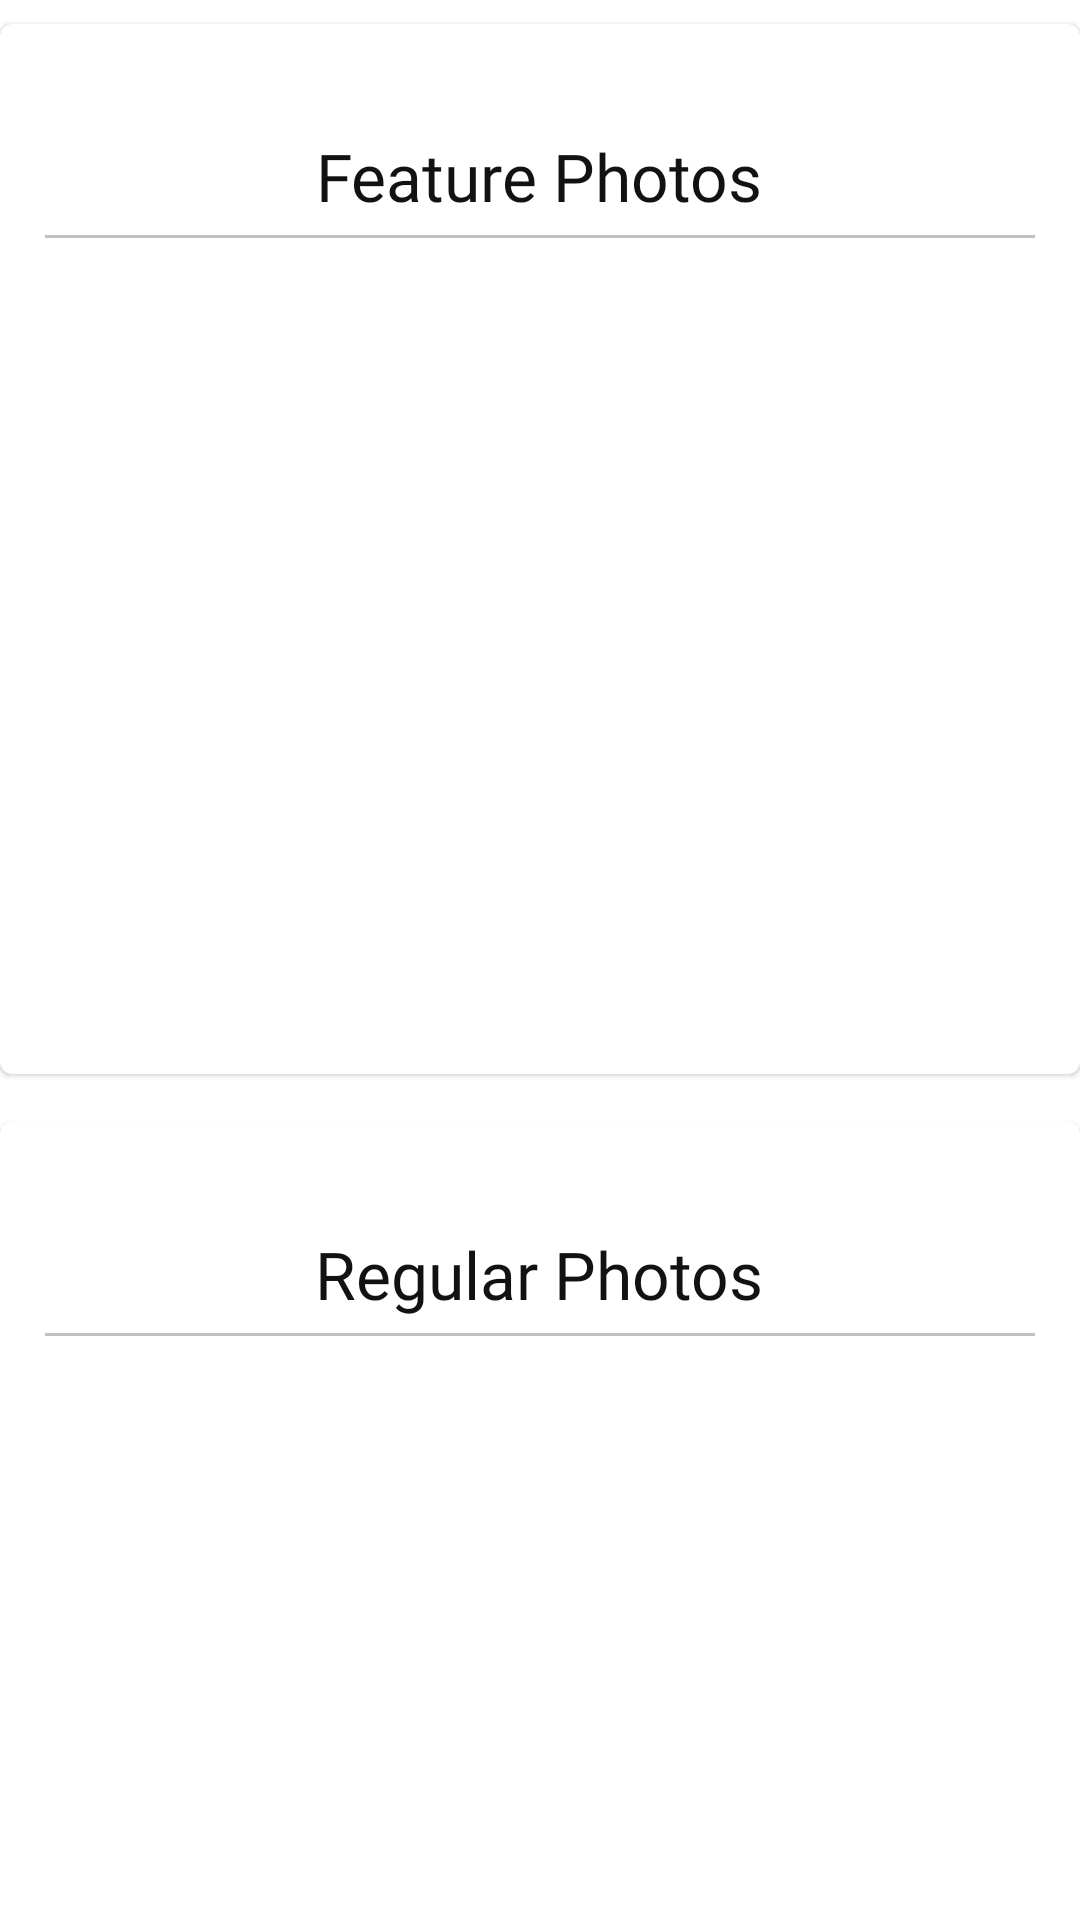

Reconstruct the res/layout file that produces this screen, plus the resources it refers to.
<!-- AndroidManifest.xml: application theme Theme.CollageAppUser -->
<!-- res/layout/fragment_gallary.xml -->
<?xml version="1.0" encoding="utf-8"?>
<androidx.core.widget.NestedScrollView xmlns:android="http://schemas.android.com/apk/res/android"
    xmlns:tools="http://schemas.android.com/tools"
    android:layout_width="match_parent"
    android:layout_height="match_parent"
    tools:context=".fragments.GallaryFragment">


    <LinearLayout
        android:layout_width="match_parent"
        android:layout_height="match_parent"
        android:orientation="vertical">

        <com.google.android.material.card.MaterialCardView
            android:layout_width="match_parent"
            android:layout_height="350dp"
            android:layout_marginVertical="8dp"
            android:padding="@dimen/text_margin">

            <LinearLayout
                android:layout_width="match_parent"
                android:layout_height="match_parent"
                android:orientation="vertical">
                <TextView

                    android:layout_width="wrap_content"
                    android:layout_height="wrap_content"
                    android:layout_gravity="center_horizontal"
                    android:layout_marginTop="@dimen/mar_top"
                    android:fontFamily="@font/lato_bold"
                    android:text="Feature Photos"
                    android:textColor="@color/txtcolor"
                    android:textSize="@dimen/title_size_large" />
                <View
                    android:layout_width="match_parent"
                    android:layout_height="1dp"
                    android:layout_marginTop="5dp"
                    android:layout_marginHorizontal="15dp"
                    android:background="@color/grey"/>
                <androidx.recyclerview.widget.RecyclerView
                    android:id="@+id/gallary_feature_recyclerView"
                    android:layout_width="match_parent"
                    android:layout_height="match_parent"
                    tools:listitem="@layout/sample_gallary_image_view"/>
            </LinearLayout>
        </com.google.android.material.card.MaterialCardView>

        <com.google.android.material.card.MaterialCardView
            android:layout_width="match_parent"
            android:layout_height="350dp"
            android:layout_marginVertical="8dp"
            android:padding="@dimen/text_margin">

            <LinearLayout
                android:layout_width="match_parent"
                android:layout_height="match_parent"
                android:orientation="vertical">
                <TextView

                    android:layout_width="wrap_content"
                    android:layout_height="wrap_content"
                    android:layout_gravity="center_horizontal"
                    android:layout_marginTop="@dimen/mar_top"
                    android:fontFamily="@font/lato_bold"
                    android:text="Regular Photos"
                    android:textColor="@color/txtcolor"
                    android:textSize="@dimen/title_size_large" />
                <View
                    android:layout_width="match_parent"
                    android:layout_height="1dp"
                    android:layout_marginTop="5dp"
                    android:layout_marginHorizontal="15dp"
                    android:background="@color/grey"/>
                <androidx.recyclerview.widget.RecyclerView
                    android:id="@+id/gallary_regular_recyclerView"
                    android:layout_width="match_parent"
                    android:layout_height="match_parent"
                    tools:listitem="@layout/sample_gallary_image_view"/>
            </LinearLayout>
        </com.google.android.material.card.MaterialCardView>

        <com.google.android.material.card.MaterialCardView
            android:layout_width="match_parent"
            android:layout_height="350dp"
            android:layout_marginVertical="8dp"
            android:padding="@dimen/text_margin">

            <LinearLayout
                android:layout_width="match_parent"
                android:layout_height="match_parent"
                android:orientation="vertical">
                <TextView

                    android:layout_width="wrap_content"
                    android:layout_height="wrap_content"
                    android:layout_gravity="center_horizontal"
                    android:layout_marginTop="@dimen/mar_top"
                    android:fontFamily="@font/lato_bold"
                    android:text="Event Photos"
                    android:textColor="@color/txtcolor"
                    android:textSize="@dimen/title_size_large" />
                <View
                    android:layout_width="match_parent"
                    android:layout_height="1dp"
                    android:layout_marginTop="5dp"
                    android:layout_marginHorizontal="15dp"
                    android:background="@color/grey"/>
                <androidx.recyclerview.widget.RecyclerView
                    android:id="@+id/gallary_event_recyclerView"
                    android:layout_width="match_parent"
                    android:layout_height="match_parent"
                    tools:listitem="@layout/sample_gallary_image_view"/>
            </LinearLayout>
        </com.google.android.material.card.MaterialCardView>

    </LinearLayout>
</androidx.core.widget.NestedScrollView>
<!-- res/layout/sample_gallary_image_view.xml (included above) -->
<?xml version="1.0" encoding="utf-8"?>
<com.google.android.material.card.MaterialCardView xmlns:android="http://schemas.android.com/apk/res/android"
    xmlns:app="http://schemas.android.com/apk/res-auto"
    android:layout_width="wrap_content"
    android:background="@color/grey"
    android:layout_height="120dp">

    <LinearLayout
        android:layout_width="wrap_content"
        android:layout_height="wrap_content"
        android:layout_margin="2dp"
        android:orientation="vertical">


        <ImageView
            android:id="@+id/image123"
            android:layout_width="120dp"
            android:layout_height="120dp"
            android:scaleType="centerInside"
            app:srcCompat="@drawable/main_logo" />
    </LinearLayout>
</com.google.android.material.card.MaterialCardView>
<!-- resources referenced by this layout -->
<resources>
  <color name="grey">#c1c1c1</color>
  <color name="txtcolor">#121212</color>
  <dimen name="mar_top">36dp</dimen>
  <dimen name="text_margin">16dp</dimen>
  <dimen name="title_size_large">22sp</dimen>
  <style name="Theme.CollageAppUser" parent="Theme.MaterialComponents.DayNight.DarkActionBar">
          
          <item name="colorPrimary">@color/purple_500</item>
          <item name="colorPrimaryVariant">@color/purple_700</item>
          <item name="colorOnPrimary">@color/white</item>
          
          <item name="colorSecondary">@color/teal_200</item>
          <item name="colorSecondaryVariant">@color/teal_700</item>
          <item name="colorOnSecondary">@color/black</item>
          
          <item name="android:statusBarColor" tools:targetApi="l">?attr/colorPrimaryVariant</item>
          
      </style>
  <color name="purple_500">#448AFF</color>
  <color name="purple_700">#FF3700B3</color>
  <color name="white">#FFFFFFFF</color>
  <color name="teal_200">#FF03DAC5</color>
  <color name="teal_700">#FF018786</color>
  <color name="black">#FF000000</color>
</resources>
